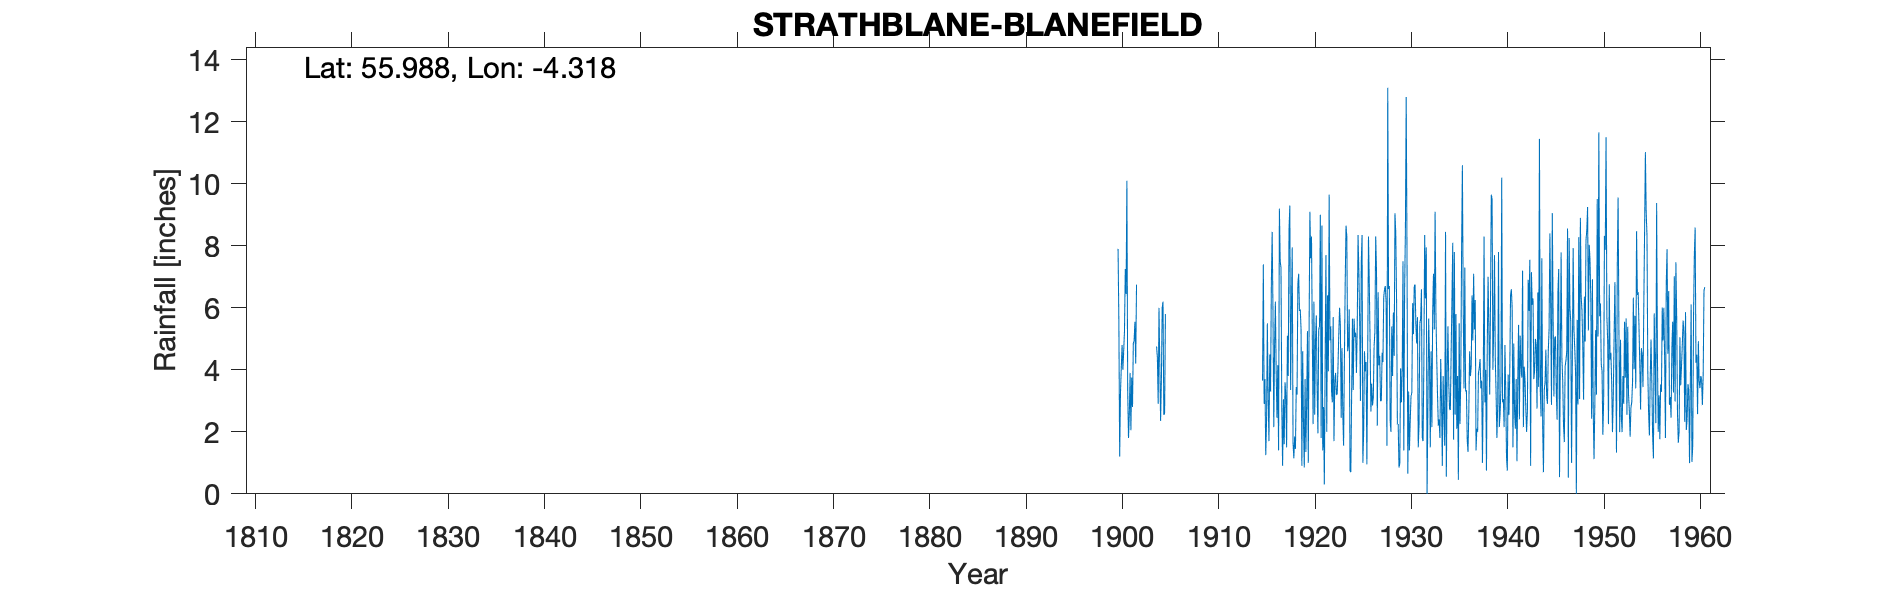

Source data for this figure (header and first rows):
STRATHBLANE (BLANEFIELD), , , , , , , , , , , , , , , , , , , , , , , 
Grid ref, NS555796, Long, -4.318, Lat, 55.99, Elevation, 250, ft, , , , , , , , , , , , , , , 
Station no, 5373, , , , , , , , , , , , , , , , , , , , , , 
, 1890, 1891, 1892, 1893, 1894, 1895, 1896, 1897, 1898, 1899, 1900, 1901, 1902, 1903, 1904, 1905, 1906, 1907, 1908, 1909, 1910, 1911, 1912
January, , , , , , , , , , , 7.9, 3.35, , , 4.75, , , , , , , , 
February, , , , , , , , , , , 5.55, 1.8, , , 4.4, , , , , , , , 
March, , , , , , , , , , , 1.2, 2.55, , , 2.9, , , , , , , , 
April, , , , , , , , , , , 3.25, 3.9, , , 6, , , , , , , , 
May, , , , , , , , , , , 4.05, 2.05, , , 4.2, , , , , , , , 
June, , , , , , , , , , , 4.8, 3.75, , , 2.35, , , , , , , , 
July, , , , , , , , , , , 4, 2.8, , , 3.7, , , , , , , , 
August, , , , , , , , , , , 4.6, 4.85, , , 6, , , , , , , , 
September, , , , , , , , , , , 5.25, 4.95, , , 6.2, , , , , , , , 
October, , , , , , , , , , , 7.25, 5.55, , , 2.55, , , , , , , , 
November, , , , , , , , , , , 6.45, 4.2, , , 2.6, , , , , , , , 
December, , , , , , , , , , , 10.1, 6.75, , , 5.8, , , , , , , , 
Total, , , , , , , , , 57.6, 57.95, 64.4, 46.5, 40.8, 75.75, 51.45, 41, 51.25, 52.25, 53.6, 48.2, 44.4, 51.56, 
